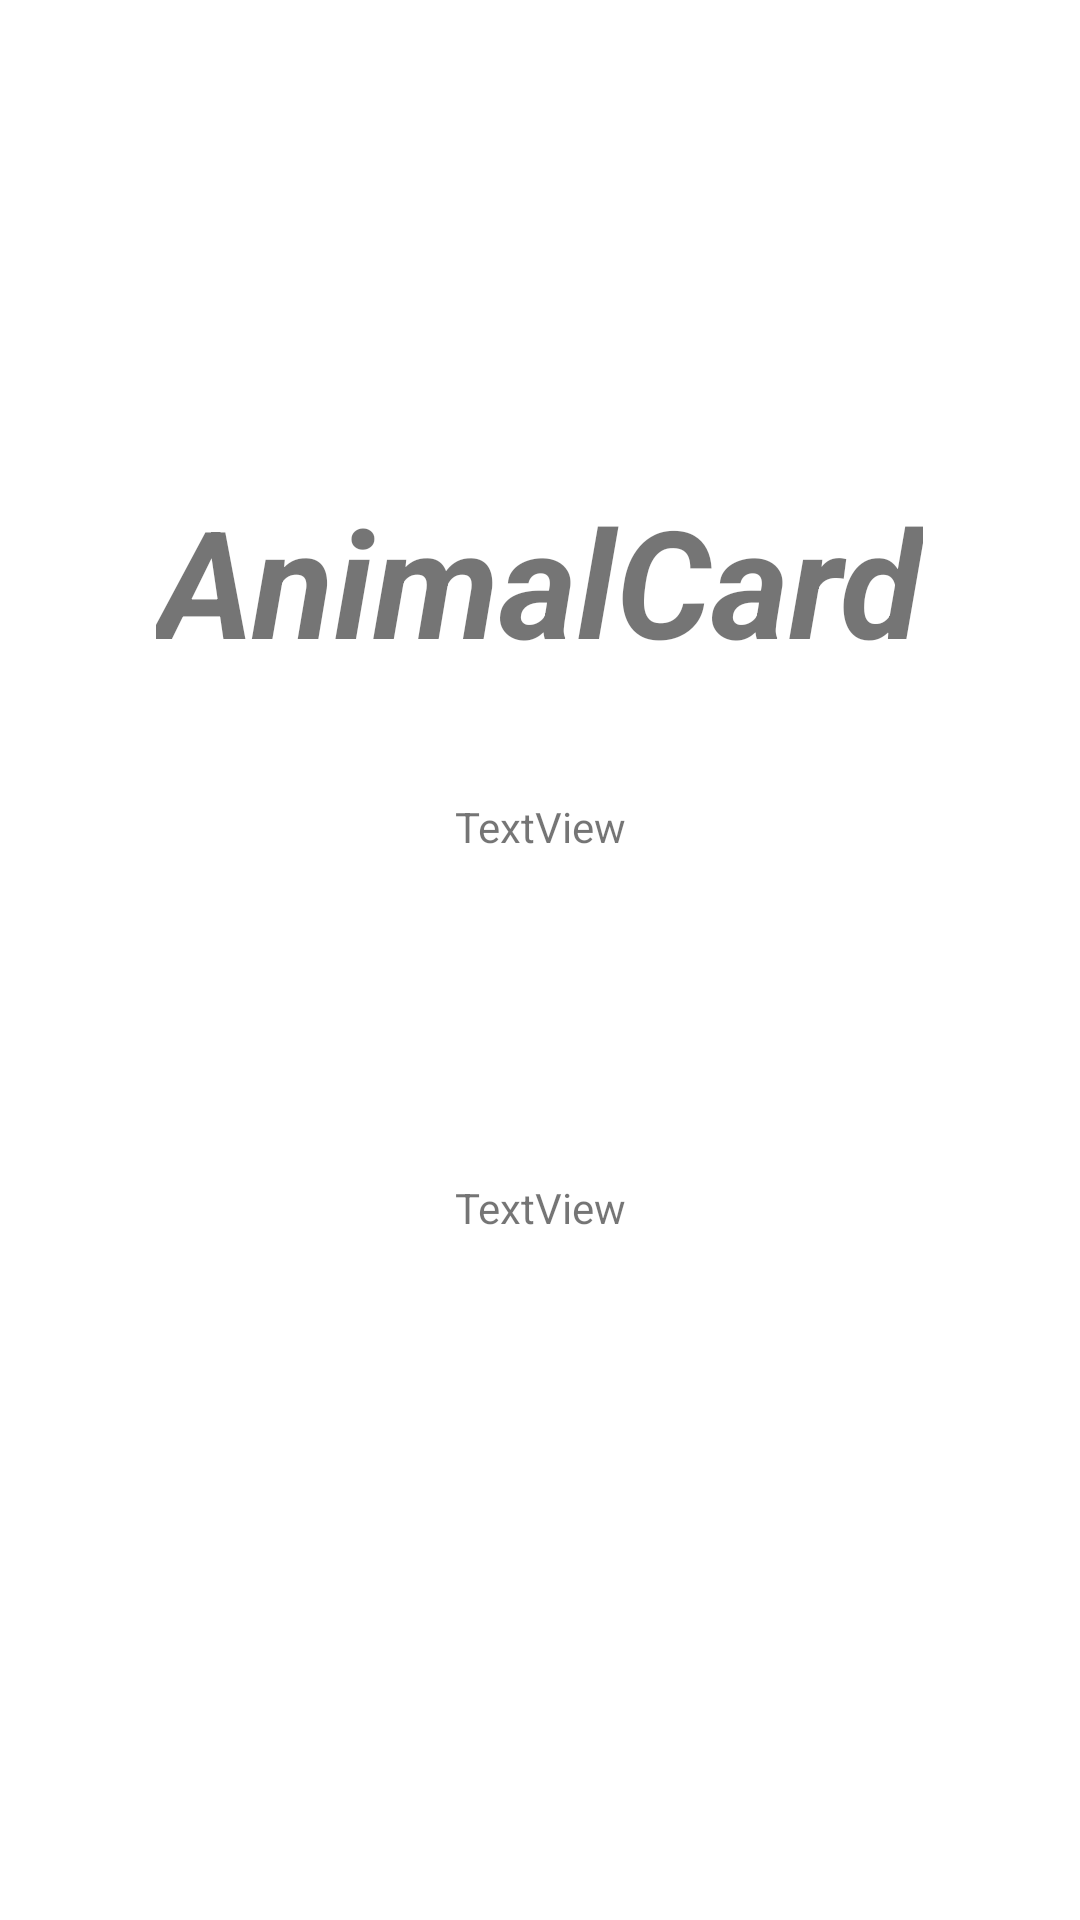

This screen was rendered from an Android layout file. Write that file and the resources it references.
<!-- AndroidManifest.xml: application theme AppTheme -->
<!-- res/layout/activity_about.xml -->
<?xml version="1.0" encoding="utf-8"?>
<androidx.constraintlayout.widget.ConstraintLayout xmlns:android="http://schemas.android.com/apk/res/android"
    xmlns:app="http://schemas.android.com/apk/res-auto"
    xmlns:tools="http://schemas.android.com/tools"
    android:layout_width="match_parent"
    android:layout_height="match_parent"
    tools:context=".AboutActivity">

    <TextView
        android:id="@+id/AnimalCardTextView"
        android:layout_width="wrap_content"
        android:layout_height="wrap_content"
        android:layout_marginTop="160dp"
        android:text="AnimalCard"
        android:textSize="50sp"
        android:textStyle="bold|italic"
        app:layout_constraintEnd_toEndOf="parent"
        app:layout_constraintHorizontal_bias="0.497"
        app:layout_constraintStart_toStartOf="parent"
        app:layout_constraintTop_toTopOf="parent" />

    <TextView
        android:id="@+id/AuthorTextView"
        android:layout_width="wrap_content"
        android:layout_height="wrap_content"
        android:layout_marginBottom="108dp"
        android:text="TextView"
        app:layout_constraintBottom_toTopOf="@+id/VersionTextView"
        app:layout_constraintEnd_toEndOf="@+id/AnimalCardTextView"
        app:layout_constraintHorizontal_bias="0.502"
        app:layout_constraintStart_toStartOf="@+id/AnimalCardTextView" />

    <TextView
        android:id="@+id/VersionTextView"
        android:layout_width="wrap_content"
        android:layout_height="wrap_content"
        android:layout_marginBottom="228dp"
        android:text="TextView"
        app:layout_constraintBottom_toBottomOf="parent"
        app:layout_constraintEnd_toEndOf="@+id/AnimalCardTextView"
        app:layout_constraintHorizontal_bias="0.502"
        app:layout_constraintStart_toStartOf="@+id/AnimalCardTextView" />
</androidx.constraintlayout.widget.ConstraintLayout>
<!-- resources referenced by this layout -->
<resources>
  <style name="AppTheme" parent="Theme.MaterialComponents.Light.DarkActionBar">
          
          <item name="colorPrimary">@color/colorPrimary</item>
          <item name="colorPrimaryDark">@color/colorPrimaryDark</item>
          <item name="colorAccent">@color/colorAccent</item>
  
          
          <item name="radioButtonStyle">@style/Widget.MaterialComponents.CompoundButton.RadioButton</item>
      </style>
  <!-- not gathered from this repository: default colours our renderer supplied (Android Studio template values) -->
  <color name="colorPrimary">#FF6200EE</color>
  <color name="colorPrimaryDark">#FF3700B3</color>
  <color name="colorAccent">#FF03DAC5</color>
</resources>
